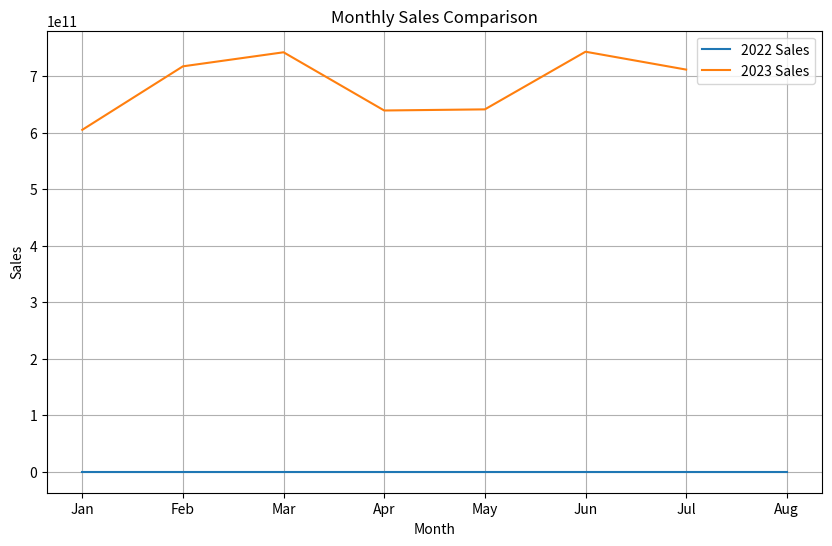

Here is the Python script that generated this plot:
import numpy as np
import matplotlib.pyplot as plt

def calculate_monthly_sales(yearly_total, monthly_avg_sales, last_month):
    # Calculate surplus/deficit
    surplus_deficit = (yearly_total - np.sum(monthly_avg_sales)) / last_month
    monthly_sales = monthly_avg_sales + surplus_deficit
    while np.min(monthly_sales) <0:   
        # Adjust monthly data to match yearly total
        monthly_sales = monthly_avg_sales + surplus_deficit
        monthly_sales = np.maximum(monthly_sales, 0)
        surplus_deficit = yearly_total - np.sum(monthly_sales)

    return monthly_sales

def generate_monthly_sales(yearly_total, monthly_avg_sales, last_month):
    # Generate monthly data
    monthly_sales = np.random.normal(monthly_avg_sales, monthly_avg_sales * 0.1, last_month)

    # Apply seasonal adjustments
    if last_month > 8:
        monthly_sales[0] *= 0.8
        monthly_sales[6] *= 1.2
        monthly_sales[6] *= 1.2
        monthly_sales[7] *= 1.3  # Increase sales in summer
        monthly_sales[8] *= 1.1

    return monthly_sales

def plot_monthly_sales(months, sales_2022, sales_2023, last_month_2022, last_month_2023):
    plt.figure(figsize=(10, 6))
    plt.plot(months[:last_month_2022], sales_2022, label='2022 Sales')
    plt.plot(months[:last_month_2023], sales_2023, label='2023 Sales')
    plt.xlabel('Month')
    plt.ylabel('Sales')
    plt.title('Monthly Sales Comparison')
    plt.legend()
    plt.grid(True)
    plt.show()

def main(last_month_2022=6, last_month_2023=6):
    # Yearly totals
    vendes_2022 = 0
    vendes_2023 = 4800000000000

    # Monthly data
    months_in_year = 12
    months = ['Jan', 'Feb', 'Mar', 'Apr', 'May', 'Jun', 'Jul', 'Aug', 'Sep', 'Oct', 'Nov', 'Dec']

    # Calculate monthly average values
    monthly_avg_sales_2022 = vendes_2022 / last_month_2022
    monthly_avg_sales_2023 = vendes_2023 / last_month_2023

    # Generate monthly sales data
    sales_2022 = generate_monthly_sales(vendes_2022, monthly_avg_sales_2022, last_month_2022)
    sales_2023 = generate_monthly_sales(vendes_2023, monthly_avg_sales_2023, last_month_2023)

    # Adjust monthly sales to match yearly total
    monthly_vendes_2022 = calculate_monthly_sales(vendes_2022, sales_2022, last_month_2022)
    monthly_vendes_2023 = calculate_monthly_sales(vendes_2023, sales_2023, last_month_2023)

    # Output
    print("Monthly sales for 2022:")
    print(monthly_vendes_2022)
    print("Monthly sales for 2023:")
    print(sum(monthly_vendes_2023), vendes_2023)
    print(sum(monthly_vendes_2022), vendes_2022)

    # Plot monthly sales
    plot_monthly_sales(months, monthly_vendes_2022, monthly_vendes_2023, last_month_2022, last_month_2023)

if __name__ == "__main__":
    main(last_month_2022=8, last_month_2023=7)
